Run: headless pygame with SDL's dummy video driver; simulated clock (each Clock.tick advances the game by its frame time, no real sleeping); random seed 0; keys injected as events and as key.get_pressed() state; no mouse input.
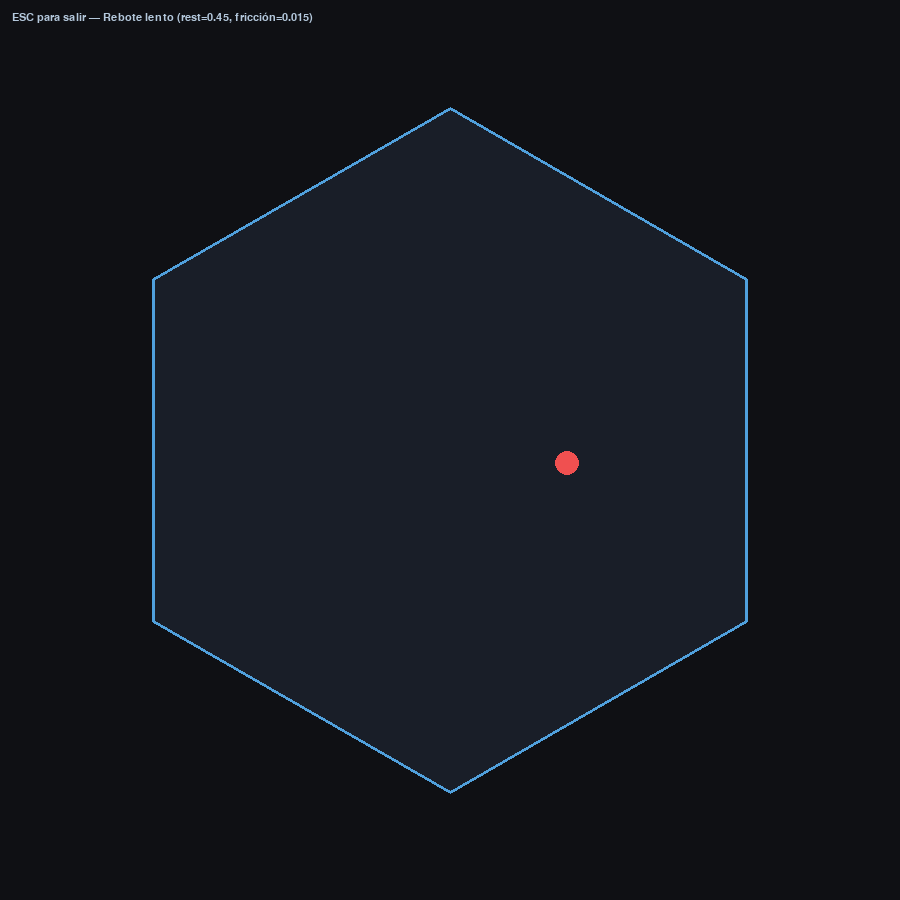
Frame 1 of 4 · flips 1–60 · no input
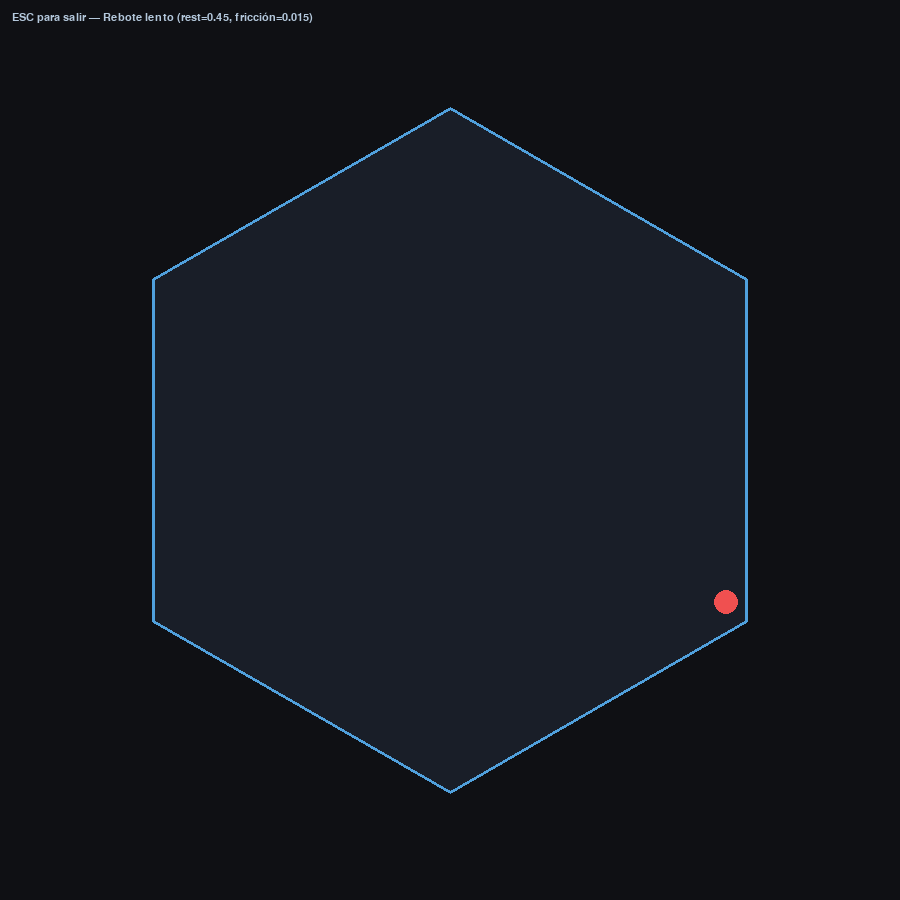
Frame 2 of 4 · flips 61–180 · tapped SPACE, RETURN · held RIGHT (→), D
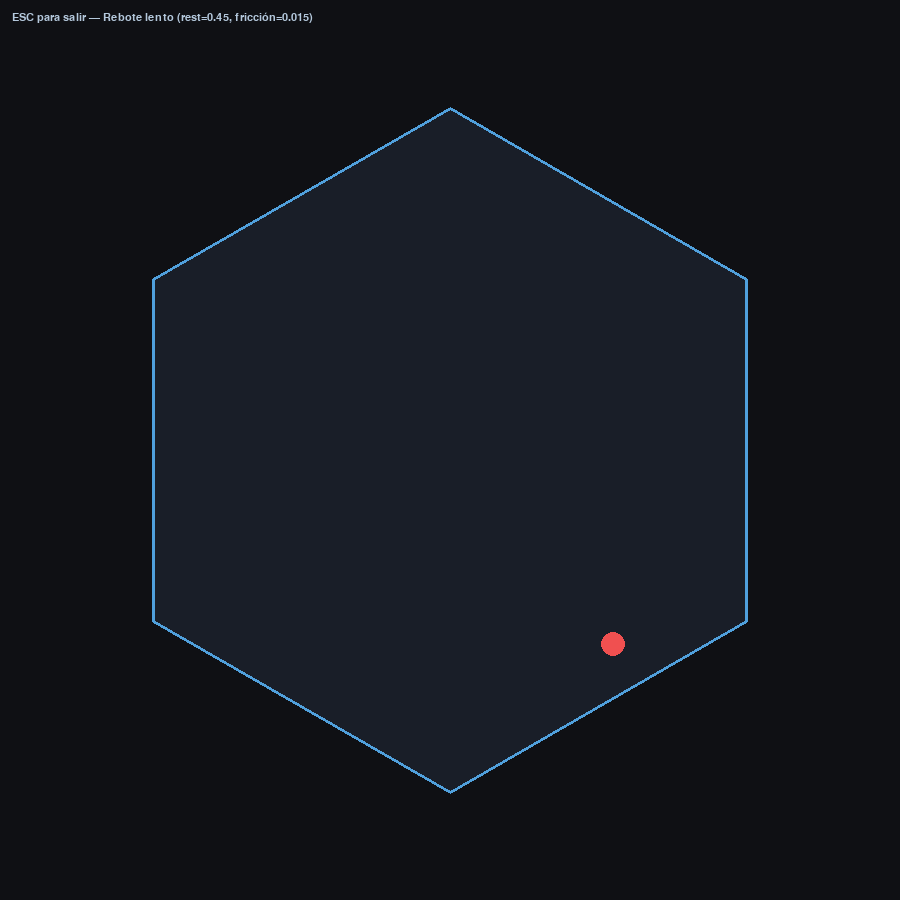
Frame 3 of 4 · flips 181–300 · held DOWN (↓), S
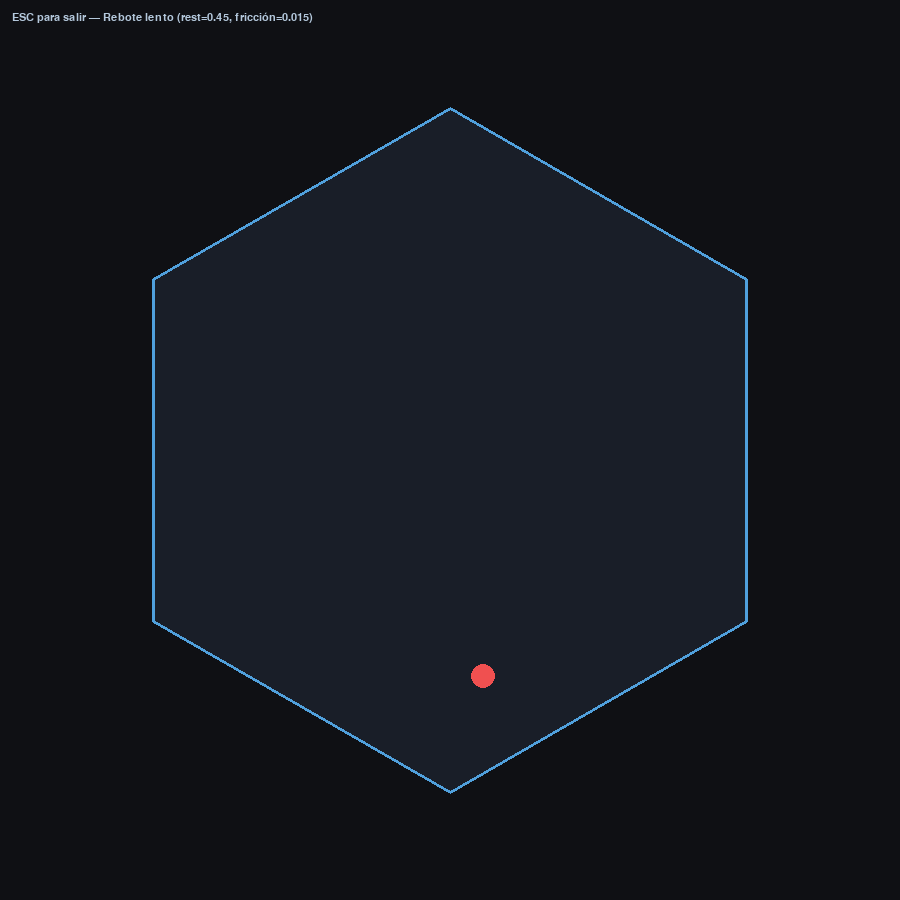
Frame 4 of 4 · flips 301–420 · held LEFT (←), A, UP (↑), W

The pygame program that drew these frames:

import math
import random
import sys
from dataclasses import dataclass
from typing import List, Tuple

import pygame

# ---------------------------------------------
# Utilidades de vectores (2D)
# ---------------------------------------------

def dot(a: Tuple[float, float], b: Tuple[float, float]) -> float:
    return a[0] * b[0] + a[1] * b[1]


def sub(a: Tuple[float, float], b: Tuple[float, float]) -> Tuple[float, float]:
    return (a[0] - b[0], a[1] - b[1])


def add(a: Tuple[float, float], b: Tuple[float, float]) -> Tuple[float, float]:
    return (a[0] + b[0], a[1] + b[1])


def mul(a: Tuple[float, float], s: float) -> Tuple[float, float]:
    return (a[0] * s, a[1] * s)


def length(v: Tuple[float, float]) -> float:
    return math.hypot(v[0], v[1])


def normalize(v: Tuple[float, float]) -> Tuple[float, float]:
    l = length(v)
    if l <= 1e-8:
        return (0.0, 0.0)
    return (v[0] / l, v[1] / l)


def clamp(x: float, lo: float, hi: float) -> float:
    return max(lo, min(hi, x))


# ---------------------------------------------
# Geometría del hexágono
# ---------------------------------------------

def regular_polygon(center: Tuple[int, int], radius: float, sides: int, start_angle_deg: float = -90.0) -> List[Tuple[float, float]]:
    """Genera vértices CCW de un polígono regular."""
    cx, cy = center
    verts = []
    for i in range(sides):
        ang = math.radians(start_angle_deg + 360.0 * i / sides)
        x = cx + radius * math.cos(ang)
        y = cy + radius * math.sin(ang)
        verts.append((x, y))
    return verts


@dataclass
class Edge:
    p1: Tuple[float, float]
    p2: Tuple[float, float]
    t: Tuple[float, float]  # tangente unitaria (p1->p2)
    n: Tuple[float, float]  # normal hacia adentro (para vértices CCW)
    length: float


def build_edges(verts_ccw: List[Tuple[float, float]]) -> List[Edge]:
    edges: List[Edge] = []
    n = len(verts_ccw)
    for i in range(n):
        p1 = verts_ccw[i]
        p2 = verts_ccw[(i + 1) % n]
        e = sub(p2, p1)
        L = length(e)
        if L < 1e-8:
            continue
        t = (e[0] / L, e[1] / L)
        # Para CCW, normal hacia adentro = rotación -90°: (-ty, tx)
        inward = (-t[1], t[0])
        edges.append(Edge(p1, p2, t, inward, L))
    return edges


# ---------------------------------------------
# Pelota y simulación
# ---------------------------------------------

@dataclass
class Ball:
    pos: Tuple[float, float]
    vel: Tuple[float, float]
    radius: float
    color: Tuple[int, int, int] = (240, 80, 80)


class World:
    def __init__(self, width: int, height: int):
        self.width = width
        self.height = height

        # Hexágono centrado
        self.center = (width // 2, height // 2)
        self.hex_radius = min(width, height) * 0.38
        self.verts = regular_polygon(self.center, self.hex_radius, 6)
        self.edges = build_edges(self.verts)

        # Pelota
        start_angle = random.uniform(0, 2 * math.pi)
        start_offset = (math.cos(start_angle) * self.hex_radius * 0.2,
                        math.sin(start_angle) * self.hex_radius * 0.2)
        self.ball = Ball(
            pos=add(self.center, start_offset),
            vel=(random.uniform(120, 180), random.uniform(120, 180)),
            radius=12.0,
        )

        # Física del rebote lento
        self.restitucion = 0.45  # coeficiente de rebote bajo (rebota "lento")
        self.friccion_tangencial = 0.015  # disipación a lo largo de la pared
        self.damping_global = 0.000  # ligera pérdida por segundo (0 = sin damping global)

    def step(self, dt: float):
        # Integración simple de posición
        self.ball.pos = add(self.ball.pos, mul(self.ball.vel, dt))

        # Pequeño damping global (opcional)
        if self.damping_global > 0:
            self.ball.vel = mul(self.ball.vel, max(0.0, 1.0 - self.damping_global * dt))

        # Resolver colisiones con cada arista del hexágono
        for edge in self.edges:
            self._resolve_edge_collision(edge, dt)

        # Asegurar que la pelota se mantiene dentro (reparación robusta)
        self._snap_inside()

        # Limitar velocidad mínima para evitar quedarse "pegada"
        speed = length(self.ball.vel)
        if speed < 30.0:
            # Reinyectar algo de velocidad hacia el centro
            dir_to_center = normalize(sub(self.center, self.ball.pos))
            self.ball.vel = add(self.ball.vel, mul(dir_to_center, 40.0))

    def _resolve_edge_collision(self, edge: Edge, dt: float):
        c = self.ball.pos
        r = self.ball.radius

        # Distancia firmada al infinito de la línea (inward normal)
        to_c = sub(c, edge.p1)
        s = dot(edge.n, to_c)  # positivo si dentro, negativo si fuera

        # Proyección a lo largo del borde para saber si choca con el segmento o los vértices
        u = clamp(dot(to_c, edge.t), 0.0, edge.length)
        q = add(edge.p1, mul(edge.t, u))  # punto más cercano del segmento
        cq = sub(c, q)
        dist = length(cq)

        # Caso A: choque con el lado (proyección interna) usando distancia a la línea
        hits_side = (0.0 < u < edge.length) and (s < r)

        # Caso B: choque con un vértice (proyección fuera del segmento)
        hits_vertex = (u == 0.0 or u == edge.length) and (dist < r)

        if not (hits_side or hits_vertex):
            return

        # Normal de colisión
        if hits_side:
            n = edge.n  # ya apunta hacia adentro
            penetration = r - s
        else:
            # Colisión con vértice: normal desde vértice más cercano hacia la pelota
            if u == 0.0:
                vtx = edge.p1
            else:
                vtx = edge.p2
            n = normalize(sub(c, vtx))
            if n == (0.0, 0.0):
                n = edge.n  # fallback
            penetration = r - length(sub(c, vtx))

        # Solo reflejar si nos movemos hacia la pared
        vn = dot(self.ball.vel, n)
        if vn < 0.0:
            vt = sub(self.ball.vel, mul(n, vn))  # componente tangencial
            # Rebote con restitución reducida (rebota más lento)
            new_vn = -vn * self.restitucion
            # Fricción tangencial (reduce deslizamiento a lo largo del borde)
            vt = mul(vt, max(0.0, 1.0 - self.friccion_tangencial))
            self.ball.vel = add(mul(n, new_vn), vt)

        # Corrección posicional mínima para sacar la pelota de la pared
        k_slop = 0.001
        correction = mul(n, max(0.0, penetration + k_slop))
        self.ball.pos = add(self.ball.pos, correction)

    def _snap_inside(self):
        # Garante que la pelota permanezca dentro del polígono (por si hay acumulación numérica)
        # Verifica cada arista y mueve la pelota hacia adentro si fuera necesario.
        for edge in self.edges:
            c = self.ball.pos
            s = dot(edge.n, sub(c, edge.p1))
            if s < 0.0:  # está fuera, empujar hacia adentro
                self.ball.pos = add(self.ball.pos, mul(edge.n, -s + 0.1))


# ---------------------------------------------
# Render con Pygame
# ---------------------------------------------

COLOR_BG = (15, 16, 20)
COLOR_HEX = (80, 160, 220)
COLOR_HEX_FILL = (25, 30, 40)


def draw_world(screen: pygame.Surface, world: World):
    # Relleno del hexágono
    pygame.draw.polygon(screen, COLOR_HEX_FILL, world.verts)
    # Borde
    pygame.draw.polygon(screen, COLOR_HEX, world.verts, width=3)

    # Pelota
    pygame.draw.circle(screen, world.ball.color, (int(world.ball.pos[0]), int(world.ball.pos[1])), int(world.ball.radius))


def run():
    pygame.init()
    pygame.display.set_caption("Pelota rebotando en hexágono (rebote lento)")

    W, H = 900, 900
    screen = pygame.display.set_mode((W, H))
    clock = pygame.time.Clock()
    world = World(W, H)

    running = True
    # Para ver el rebote más "lento", usar dt fijo (tipo cámara lenta)
    fixed_dt = None  # por ejemplo, 1/120.0 para timestep fijo; dejar None para adaptativo

    while running:
        for event in pygame.event.get():
            if event.type == pygame.QUIT:
                running = False
            elif event.type == pygame.KEYDOWN:
                if event.key == pygame.K_ESCAPE:
                    running = False

        # Tiempo
        if fixed_dt is not None:
            dt = fixed_dt
            clock.tick(int(1.0 / dt))
        else:
            dt_ms = clock.tick(120)  # limitar a ~120 FPS
            dt = dt_ms / 1000.0

        world.step(dt)

        screen.fill(COLOR_BG)
        draw_world(screen, world)
        # Texto con instrucciones
        _draw_hint(screen)

        pygame.display.flip()

    pygame.quit()
    return 0


def _draw_hint(screen: pygame.Surface):
    font = pygame.font.SysFont("consolas,arial", 16)
    hint = "ESC para salir — Rebote lento (rest=0.45, fricción=0.015)"
    surf = font.render(hint, True, (180, 200, 220))
    screen.blit(surf, (12, 12))


if __name__ == "__main__":
    sys.exit(run())
